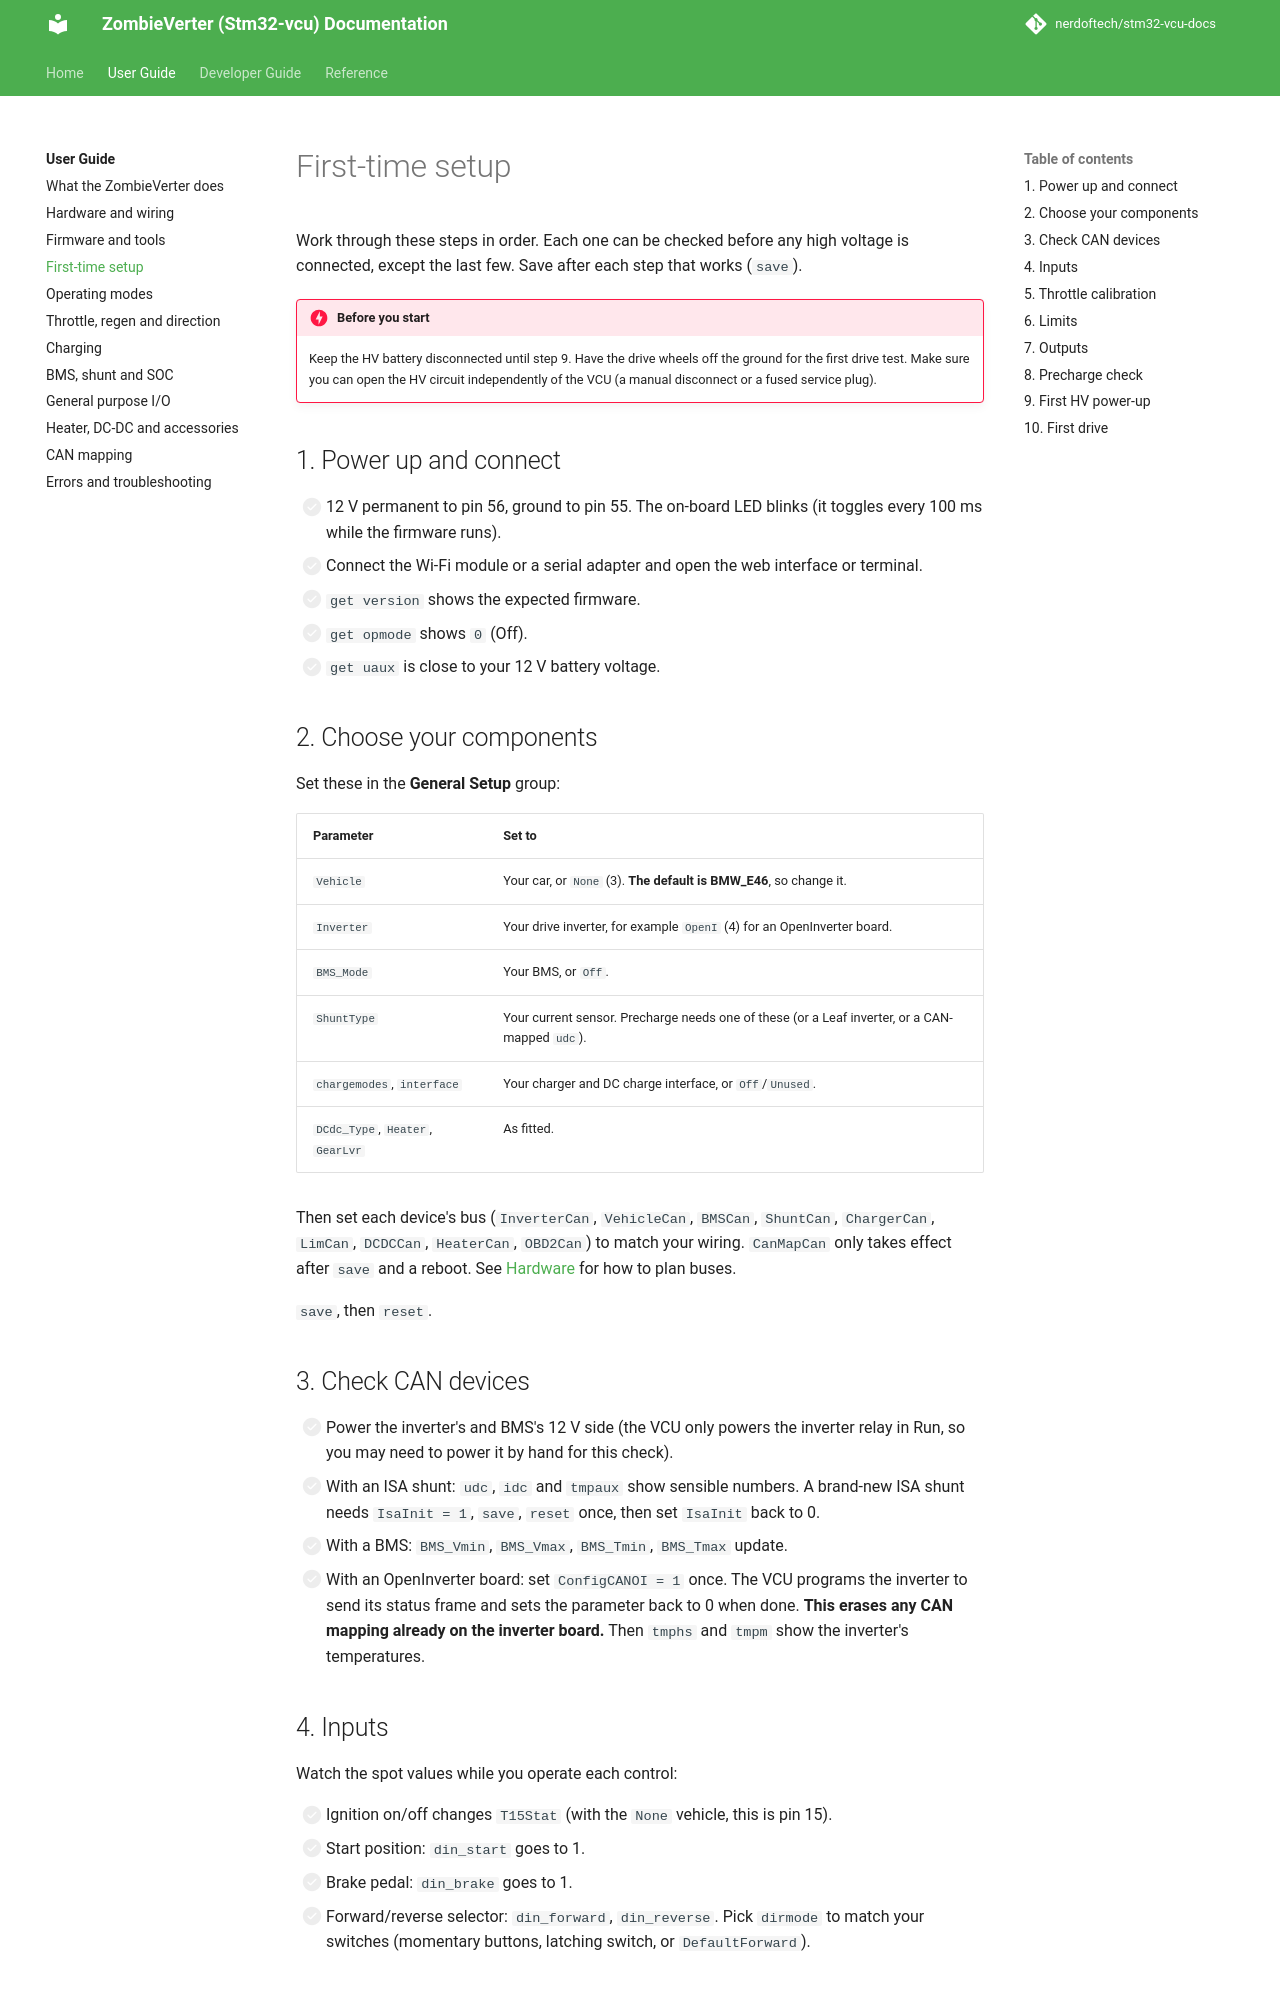

repository: nerdoftech/stm32-vcu-docs · page: user/first-setup/index.html · generator: mkdocs

# First-time setup

Work through these steps in order. Each one can be checked before any high voltage is
connected, except the last few. Save after each step that works (`save`).

!!! danger "Before you start"
    Keep the HV battery disconnected until step 9. Have the drive wheels off the ground
    for the first drive test. Make sure you can open the HV circuit independently of the
    VCU (a manual disconnect or a fused service plug).

## 1. Power up and connect

- [ ] 12 V permanent to pin 56, ground to pin 55. The on-board LED blinks (it toggles
      every 100 ms while the firmware runs).
- [ ] Connect the Wi-Fi module or a serial adapter and open the web interface or terminal.
- [ ] `get version` shows the expected firmware.
- [ ] `get opmode` shows `0` (Off).
- [ ] `get uaux` is close to your 12 V battery voltage.

## 2. Choose your components

Set these in the **General Setup** group:

| Parameter | Set to |
|---|---|
| `Vehicle` | Your car, or `None` (3). **The default is BMW_E46**, so change it. |
| `Inverter` | Your drive inverter, for example `OpenI` (4) for an OpenInverter board. |
| `BMS_Mode` | Your BMS, or `Off`. |
| `ShuntType` | Your current sensor. Precharge needs one of these (or a Leaf inverter, or a CAN-mapped `udc`). |
| `chargemodes`, `interface` | Your charger and DC charge interface, or `Off`/`Unused`. |
| `DCdc_Type`, `Heater`, `GearLvr` | As fitted. |

Then set each device's bus (`InverterCan`, `VehicleCan`, `BMSCan`, `ShuntCan`,
`ChargerCan`, `LimCan`, `DCDCCan`, `HeaterCan`, `OBD2Can`) to match your wiring.
`CanMapCan` only takes effect after `save` and a reboot. See
[Hardware](hardware.md#can-buses) for how to plan buses.

`save`, then `reset`.

## 3. Check CAN devices

- [ ] Power the inverter's and BMS's 12 V side (the VCU only powers the inverter relay in
      Run, so you may need to power it by hand for this check).
- [ ] With an ISA shunt: `udc`, `idc` and `tmpaux` show sensible numbers. A brand-new
      ISA shunt needs `IsaInit = 1`, `save`, `reset` once, then set `IsaInit` back to 0.
- [ ] With a BMS: `BMS_Vmin`, `BMS_Vmax`, `BMS_Tmin`, `BMS_Tmax` update.
- [ ] With an OpenInverter board: set `ConfigCANOI = 1` once. The VCU programs the
      inverter to send its status frame and sets the parameter back to 0 when done.
      **This erases any CAN mapping already on the inverter board.** Then `tmphs` and
      `tmpm` show the inverter's temperatures.

## 4. Inputs

Watch the spot values while you operate each control:

- [ ] Ignition on/off changes `T15Stat` (with the `None` vehicle, this is pin 15).
- [ ] Start position: `din_start` goes to 1.
- [ ] Brake pedal: `din_brake` goes to 1.
- [ ] Forward/reverse selector: `din_forward`, `din_reverse`. Pick `dirmode` to match
      your switches (momentary buttons, latching switch, or `DefaultForward`).
